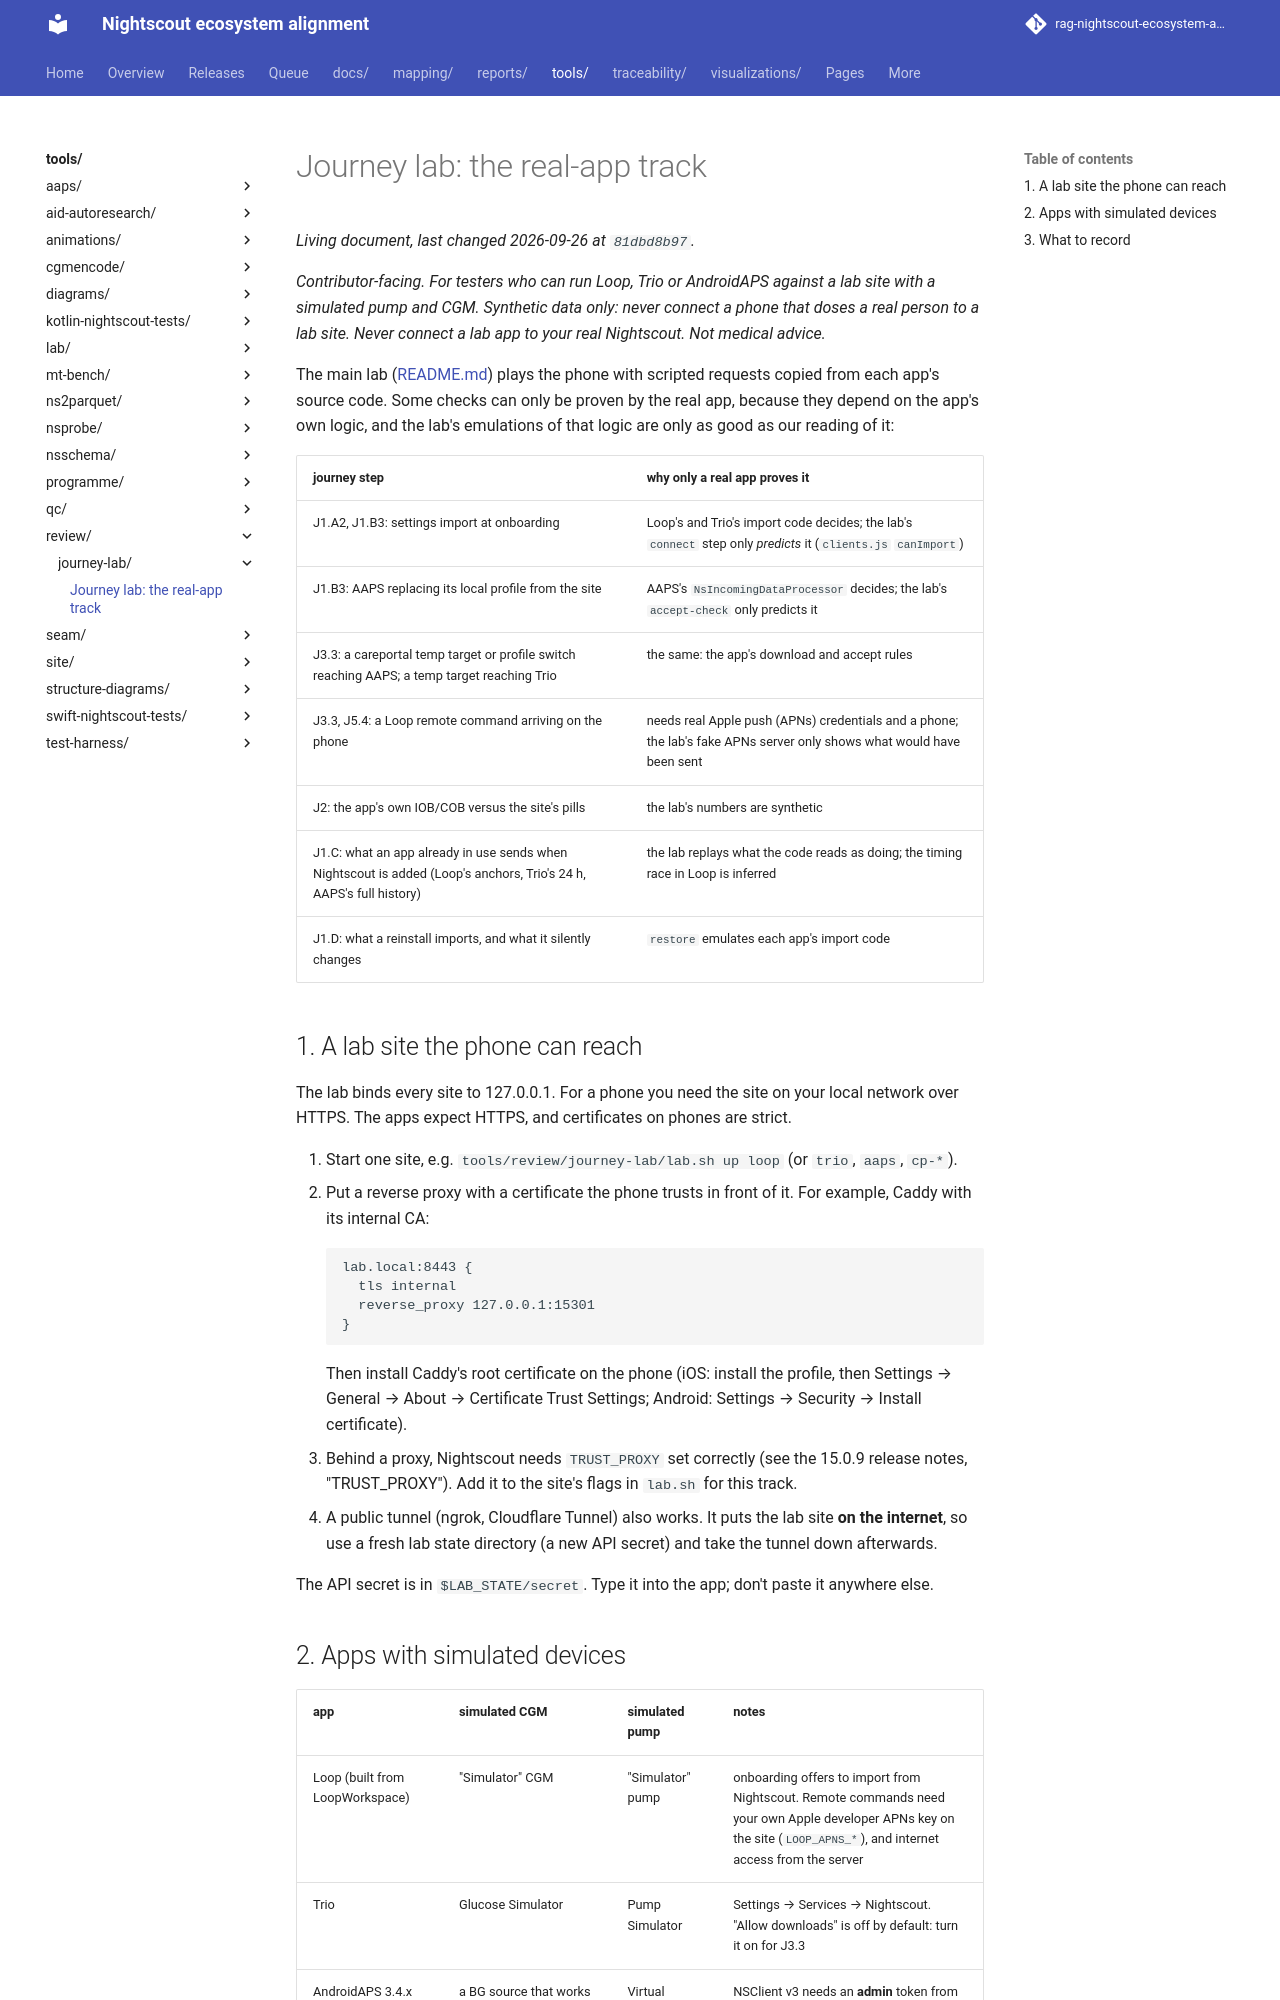

repository: bewest/rag-nightscout-ecosystem-alignment · page: tools/review/journey-lab/REAL-APPS.html · generator: mkdocs

# Journey lab: the real-app track

*Contributor-facing. For testers who can run Loop, Trio or AndroidAPS against a lab site with a
simulated pump and CGM. Synthetic data only: never connect a phone that doses a real person to a
lab site. Never connect a lab app to your real Nightscout. Not medical advice.*

The main lab ([README.md](README.md)) plays the phone with scripted requests copied from each
app's source code. Some checks can only be proven by the real app, because they depend on the app's
own logic, and the lab's emulations of that logic are only as good as our reading of it:

| journey step | why only a real app proves it |
|---|---|
| J1.A2, J1.B3: settings import at onboarding | Loop's and Trio's import code decides; the lab's `connect` step only *predicts* it (`clients.js` `canImport`) |
| J1.B3: AAPS replacing its local profile from the site | AAPS's `NsIncomingDataProcessor` decides; the lab's `accept-check` only predicts it |
| J3.3: a careportal temp target or profile switch reaching AAPS; a temp target reaching Trio | the same: the app's download and accept rules |
| J3.3, J5.4: a Loop remote command arriving on the phone | needs real Apple push (APNs) credentials and a phone; the lab's fake APNs server only shows what would have been sent |
| J2: the app's own IOB/COB versus the site's pills | the lab's numbers are synthetic |
| J1.C: what an app already in use sends when Nightscout is added (Loop's anchors, Trio's 24 h, AAPS's full history) | the lab replays what the code reads as doing; the timing race in Loop is inferred |
| J1.D: what a reinstall imports, and what it silently changes | `restore` emulates each app's import code |

## 1. A lab site the phone can reach

The lab binds every site to 127.0.0.1. For a phone you need the site on your local network over
HTTPS. The apps expect HTTPS, and certificates on phones are strict.

1. Start one site, e.g. `tools/review/journey-lab/lab.sh up loop` (or `trio`, `aaps`, `cp-*`).
2. Put a reverse proxy with a certificate the phone trusts in front of it. For example, Caddy with
   its internal CA:
   ```
   lab.local:8443 {
     tls internal
     reverse_proxy 127.0.0.1:15301
   }
   ```
   Then install Caddy's root certificate on the phone (iOS: install the profile, then Settings →
   General → About → Certificate Trust Settings; Android: Settings → Security → Install certificate).
3. Behind a proxy, Nightscout needs `TRUST_PROXY` set correctly (see the 15.0.9 release notes, "TRUST_PROXY").
   Add it to the site's flags in `lab.sh` for this track.
4. A public tunnel (ngrok, Cloudflare Tunnel) also works. It puts the lab site **on the internet**,
   so use a fresh lab state directory (a new API secret) and take the tunnel down afterwards.

The API secret is in `$LAB_STATE/secret`. Type it into the app; don't paste it anywhere else.

## 2. Apps with simulated devices

| app | simulated CGM | simulated pump | notes |
|---|---|---|---|
| Loop (built from LoopWorkspace) | "Simulator" CGM | "Simulator" pump | onboarding offers to import from Nightscout. Remote commands need your own Apple developer APNs key on the site (`LOOP_APNS_*`), and internet access from the server |
| Trio | Glucose Simulator | Pump Simulator | Settings → Services → Nightscout. "Allow downloads" is off by default: turn it on for J3.3 |
| AndroidAPS 3.4.x | a BG source that works without a sensor (check the AAPS docs for your build) | Virtual Pump | NSClient v3 needs an **admin** token from the site's admin page. For v1, use the secret. Note the "accept profile / temp target / profile switch from NS" settings before starting |
| AndroidAPS 4.0 (dev) | as above | Virtual Pump | accept-profile is off by default. NSClient v1 is gone |

Please check the simulator names against the app version you build; they change between releases.
